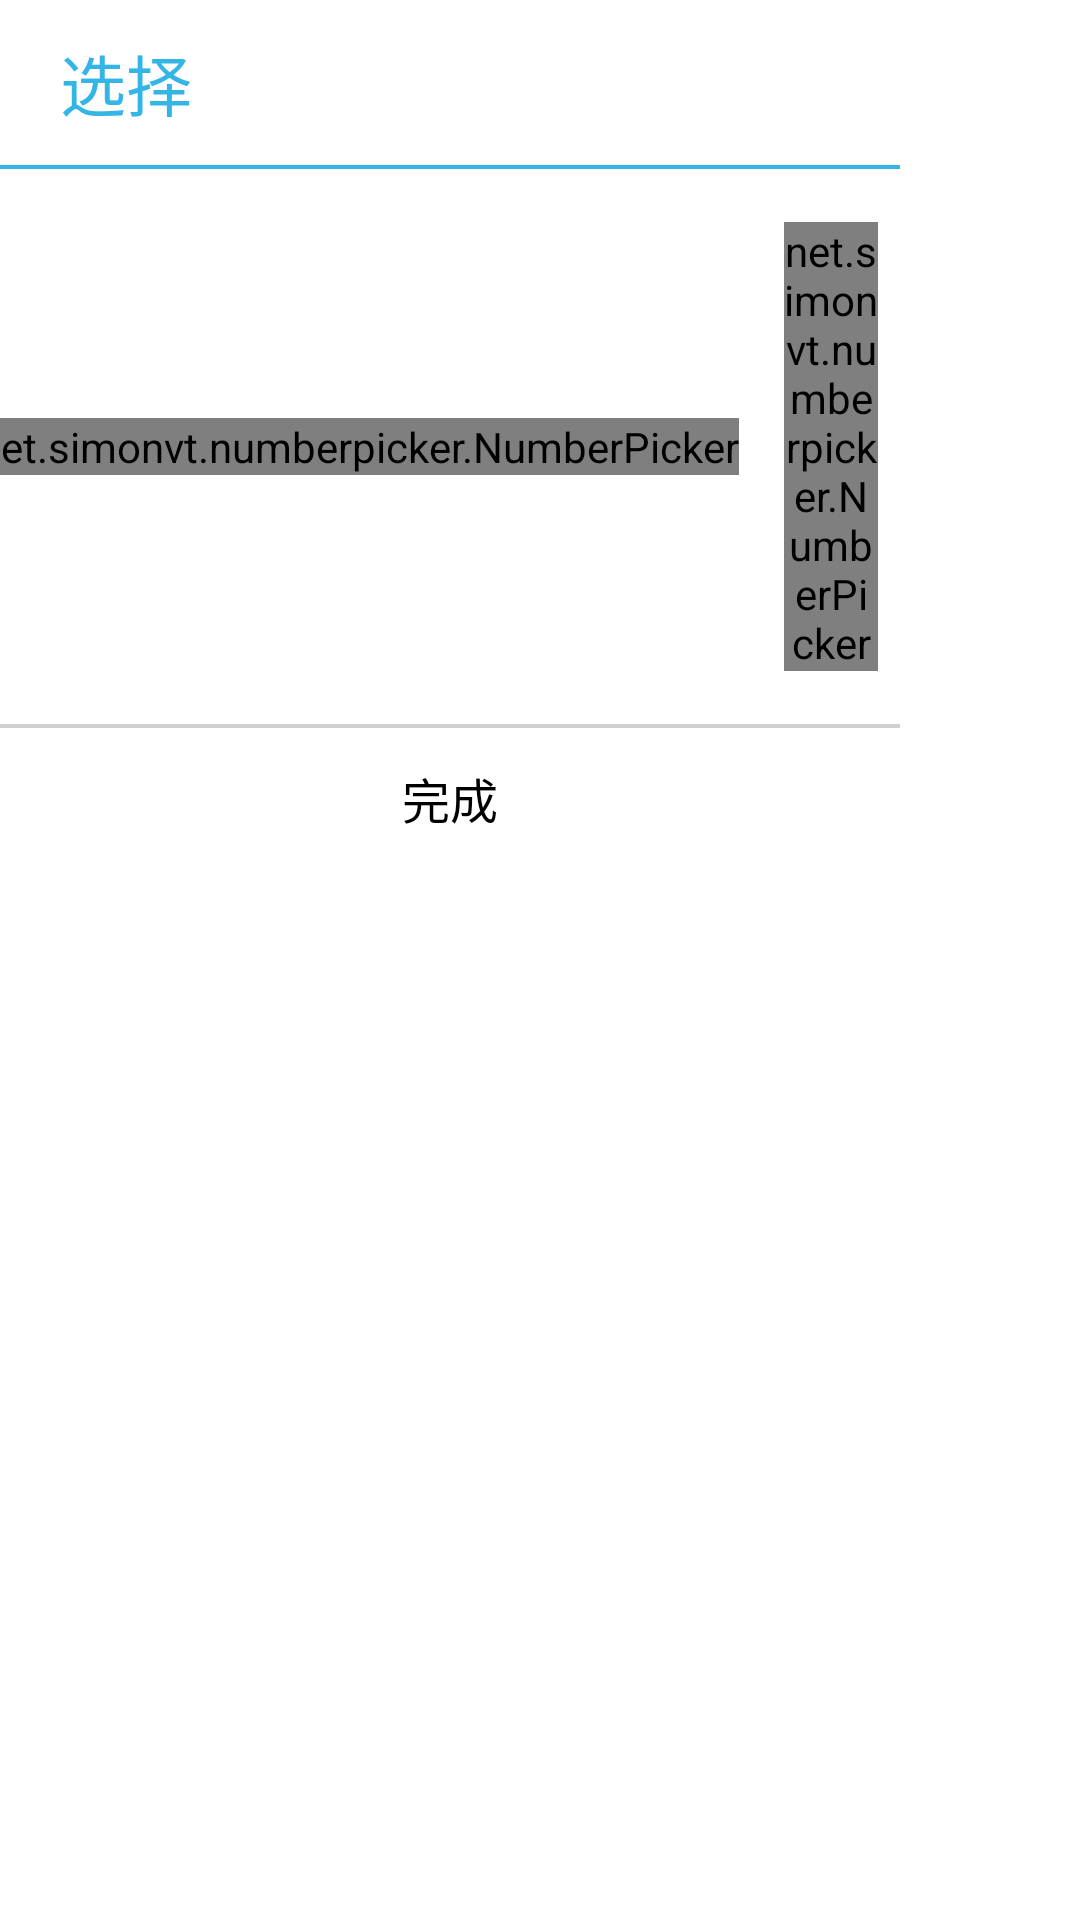

Layout XML and referenced resources for this Android screen:
<!-- AndroidManifest.xml: application theme AppTheme -->
<!-- res/layout/city_picker_dialog.xml -->
<?xml version="1.0" encoding="utf-8"?>

<LinearLayout xmlns:android="http://schemas.android.com/apk/res/android"
    xmlns:np="http://schemas.android.com/apk/res-auto"
    android:layout_width="match_parent"
    android:layout_height="match_parent"
    android:background="@color/white"
    android:orientation="vertical" >

    <LinearLayout
        android:layout_width="300dp"
        android:layout_height="289.5dp"
        android:background="@color/white"
        android:gravity="center"
        android:orientation="vertical" >

        <TextView
            android:id="@+id/title"
            android:layout_width="match_parent"
            android:layout_height="55dp"
            android:layout_gravity="center"
            android:layout_marginLeft="13.4dp"
            android:background="@color/white"
            android:gravity="center_vertical"
            android:singleLine="true"
            android:text="@string/select"
            android:textColor="#33b5e5"
            android:textSize="22sp" />

        <View
            android:layout_width="match_parent"
            android:layout_height="1.4dp"
            android:background="#33b5e5" />

        <LinearLayout
            android:layout_width="match_parent"
            android:layout_height="0dp"
            android:layout_weight="1"
            android:background="@color/white"
            android:gravity="center"
            android:orientation="horizontal" >

            <net.simonvt.numberpicker.NumberPicker
                android:id="@+id/provincePicker"
                android:layout_width="wrap_content"
                android:layout_height="wrap_content"
                android:background="@color/white"
                np:internalMaxWidth="80dp" />

            <net.simonvt.numberpicker.NumberPicker
                android:id="@+id/cityPicker"
                android:layout_width="wrap_content"
                android:layout_height="wrap_content"
                android:layout_marginLeft="15dp"
                android:background="@color/white"
                np:internalMaxWidth="80dp" />

            <net.simonvt.numberpicker.NumberPicker
                android:id="@+id/areaPicker"
                android:layout_width="wrap_content"
                android:layout_height="wrap_content"
                android:layout_marginLeft="15dp"
                android:background="@color/white"
                np:internalMaxWidth="80dp" />
        </LinearLayout>

        <View
            android:layout_width="match_parent"
            android:layout_height="1.4dp"
            android:background="#d1d1d1" />

        <TextView
            android:id="@+id/finish"
            android:layout_width="match_parent"
            android:layout_height="47dp"
            android:layout_gravity="center_horizontal"
            android:background="@drawable/picker_dialog_finish_btn_bg"
            android:gravity="center"
            android:text="@string/finish"
            android:textColor="@color/black"
            android:textSize="16sp" />
    </LinearLayout>

</LinearLayout>
<!-- resources referenced by this layout -->
<resources>
  <color name="black">#000</color>
  <color name="white">#fff</color>
  <string name="finish">完成</string>
  <string name="select">选择</string>
  <style name="AppTheme" parent="android:Theme.Light" />
</resources>
